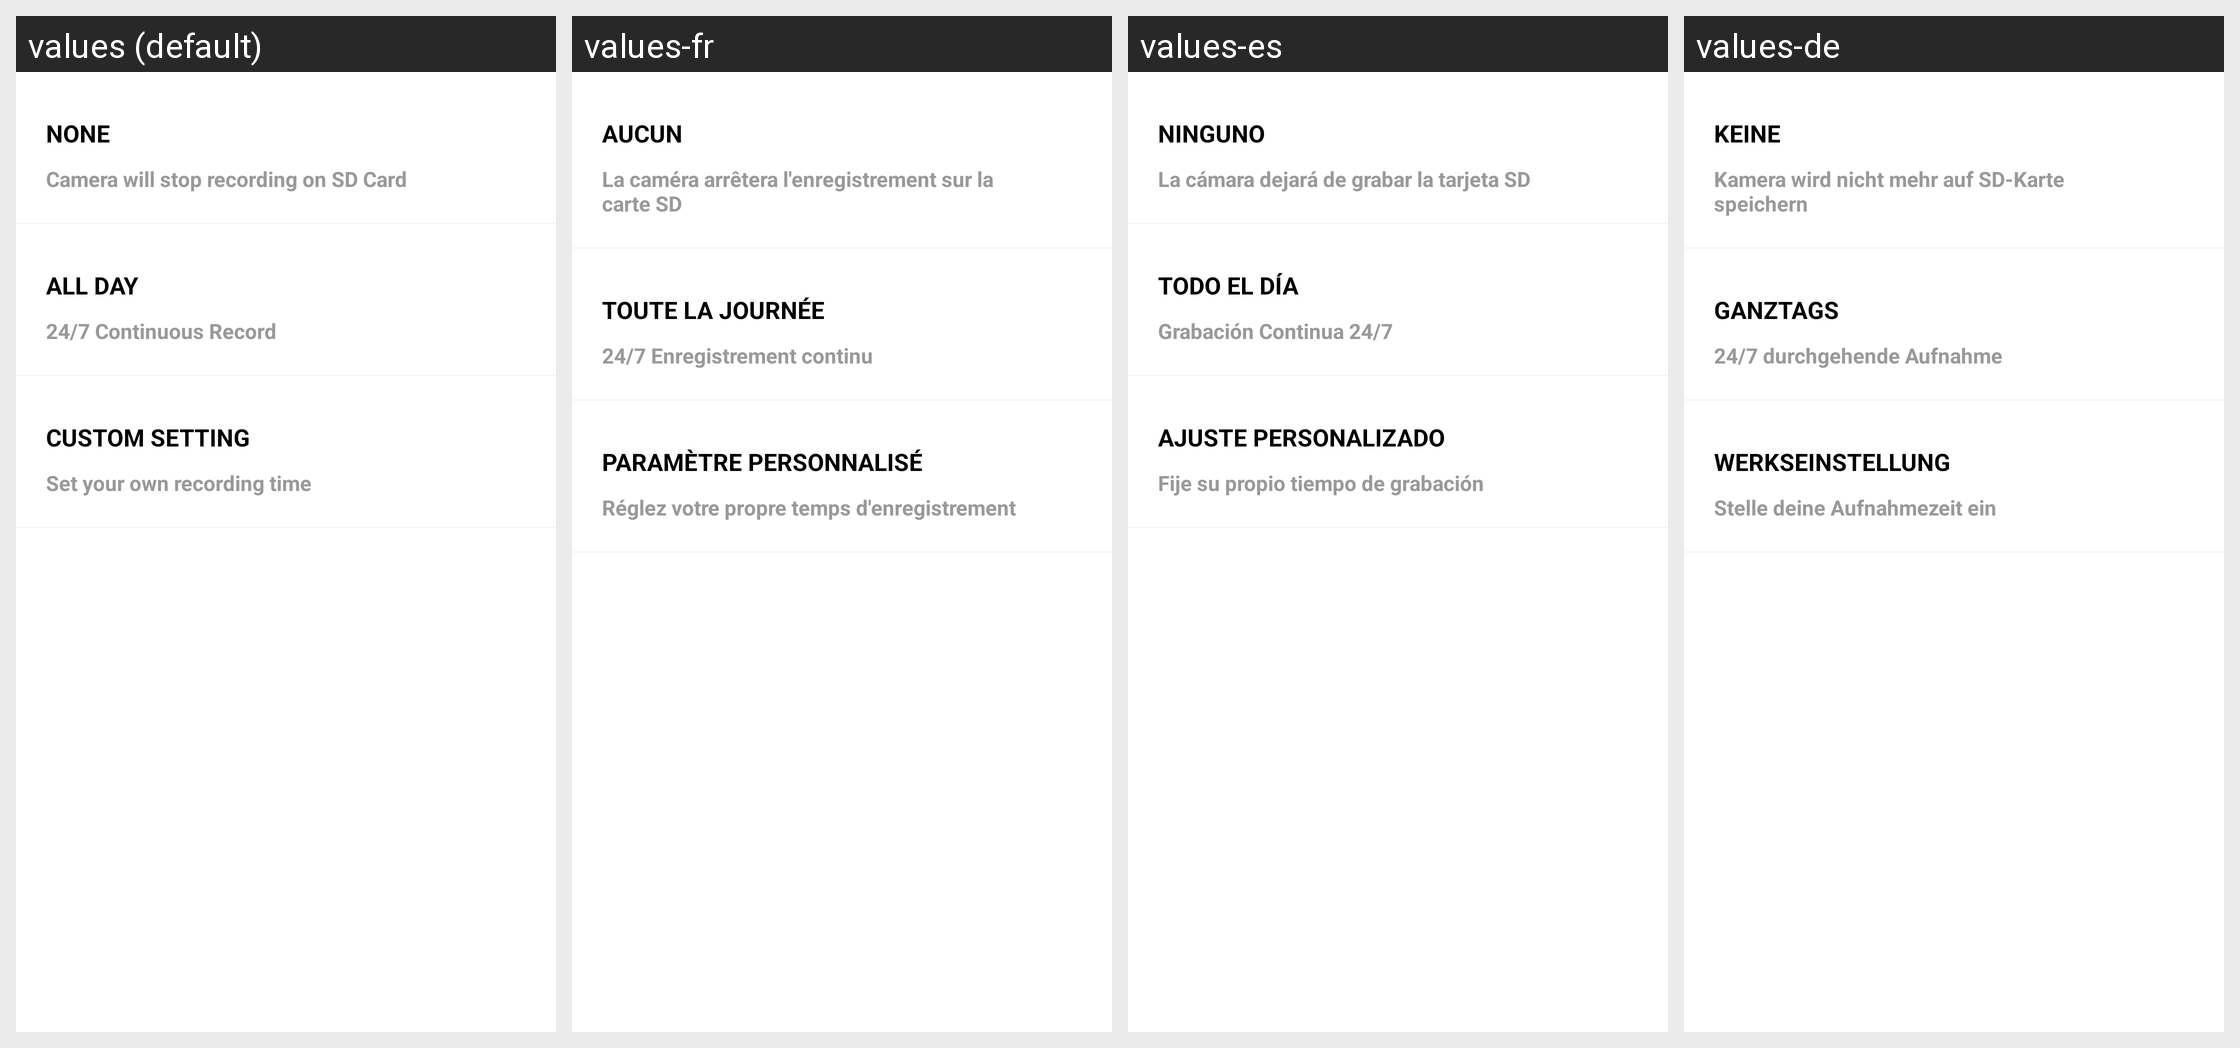

Locale-by-locale string values for the Android screen shown in this grid:
Android screen res/layout/popview_select_record_type.xml rendered under 4 locales, left to right: values (default), values-fr, values-es, values-de. Device: Nexus 5 (rendered at 1080×1920; each locale shown at half size, 540×960, under a caption strip naming it); theme Theme.MaterialComponents.DayNight.NoActionBar.
Other locales in the repository, not shown: values-it, values-ja, values-zh.
Strings drawn on this screen, with the default value and each locale's value (text and hints the layout hard-codes, and strings that could not be matched under every locale, appear in the picture but are not listed):

tips_recordtime_none_title
  values: NONE
  values-fr: AUCUN
  values-es: NINGUNO
  values-de: KEINE

tips_recordtime_none_desc
  values: Camera will stop recording on SD Card
  values-fr: La caméra arrêtera l'enregistrement sur la carte SD
  values-es: La cámara dejará de grabar la tarjeta SD
  values-de: Kamera wird nicht mehr auf SD-Karte speichern

tips_recordtime_allday_title
  values: ALL DAY
  values-fr: TOUTE LA JOURNÉE
  values-es: TODO EL DÍA
  values-de: GANZTAGS

tips_recordtime_allday_desc
  values: 24/7 Continuous Record
  values-fr: 24/7 Enregistrement continu
  values-es: Grabación Continua 24/7
  values-de: 24/7 durchgehende Aufnahme

tips_recordtime_custom_title
  values: CUSTOM SETTING
  values-fr: PARAMÈTRE PERSONNALISÉ
  values-es: AJUSTE PERSONALIZADO
  values-de: WERKSEINSTELLUNG

tips_recordtime_custom_desc
  values: Set your own recording time
  values-fr: Réglez votre propre temps d'enregistrement
  values-es: Fije su propio tiempo de grabación
  values-de: Stelle deine Aufnahmezeit ein
